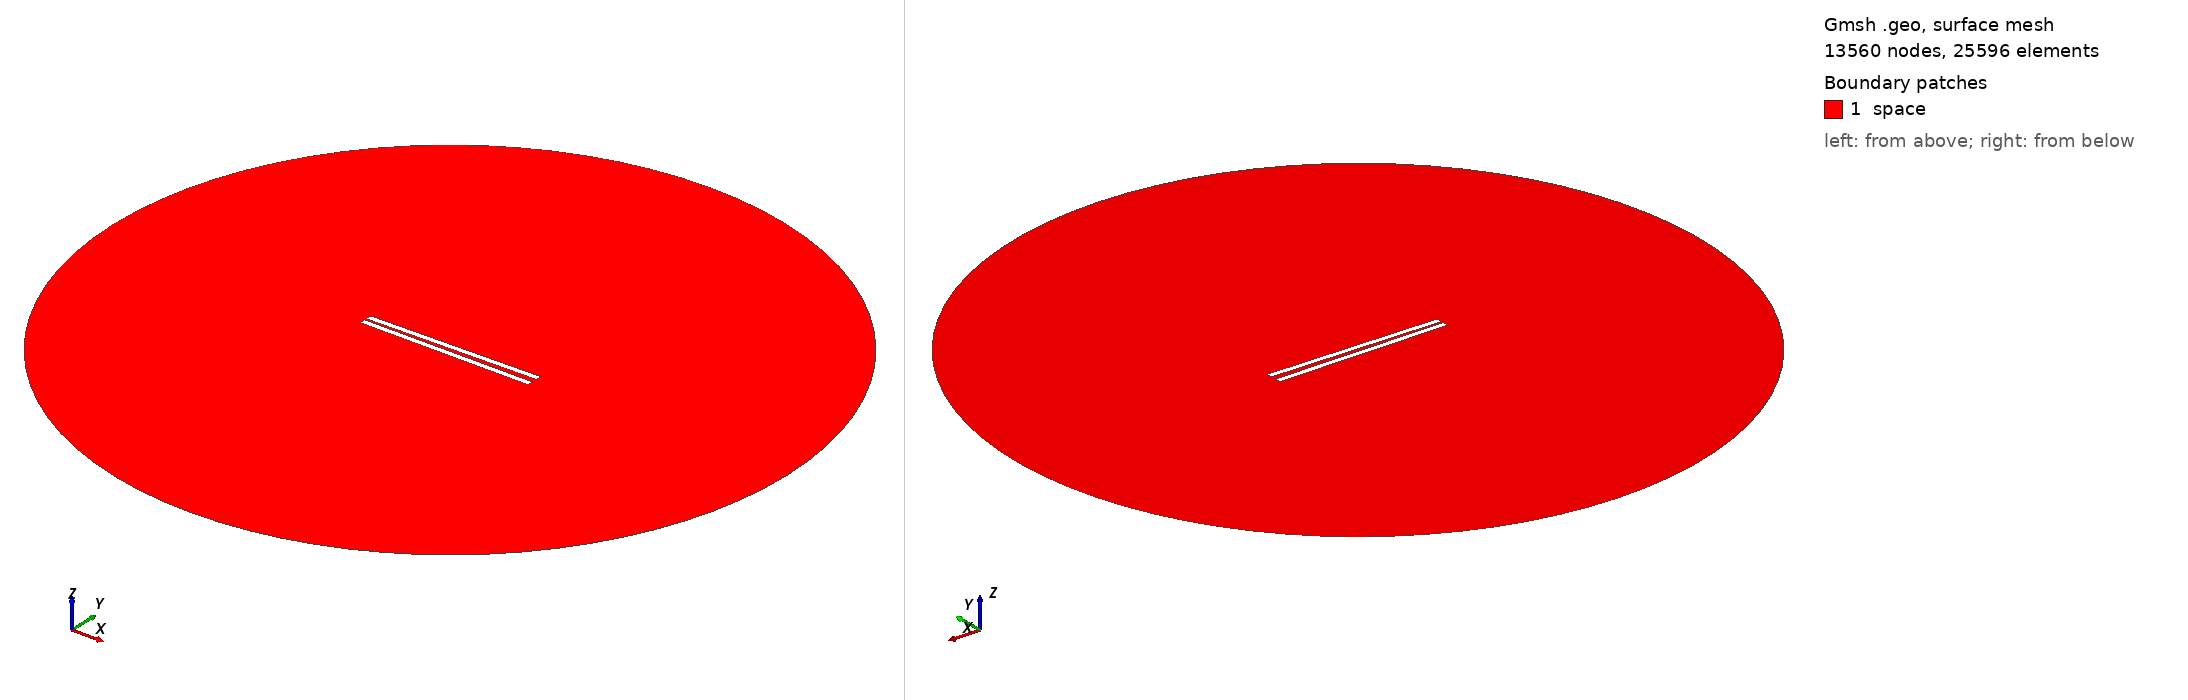

Gmsh geometry script, surface-meshed: 13560 nodes, 25596 surface elements. Boundary patches (legend numbers): 1 space. Left view from above one corner, right view from below the opposite corner. Legend entries are the model's physical surfaces. The drawing asked Gmsh for element sizes between 1% and 20% of the model's largest extent; the script's own settings can give other sizes.

=== 361.geo (drawn) ===
// Set the geometry kernel
SetFactory("OpenCASCADE");

//---------------------------------------
// Rectangles
//---------------------------------------

// Rectangle 1 (top)
Point(1) = {-49.733333333333334, 1.0833333333333333, 0, 1.0};
Point(2) = {49.733333333333334, 1.0833333333333333, 0, 1.0};
Point(3) = {49.733333333333334, 4.55, 0, 1.0};
Point(4) = {-49.733333333333334, 4.55, 0, 1.0};

Line(1) = {1, 2};
Line(2) = {2, 3};
Line(3) = {3, 4};
Line(4) = {4, 1};

Line Loop(1) = {1, 2, 3, 4};
Plane Surface(1) = {1};

Rotate { {0, 0, 1}, {0,  1.0833333333333333,  0}, 0.017 } {
  Surface{1};
}

// Rectangle 2 (bottom)
Point(5) = {-49.733333333333334, -1.0833333333333333, 0, 1.0};
Point(6) = {49.733333333333334, -1.0833333333333333, 0, 1.0};
Point(7) = {49.733333333333334, -4.55, 0, 1.0};
Point(8) = {-49.733333333333334, -4.55, 0, 1.0};

Line(5) = {5, 6};
Line(6) = {6, 7};
Line(7) = {7, 8};
Line(8) = {8, 5};

Line Loop(2) = {5, 6, 7, 8};
Plane Surface(2) = {2}; 


//---------------------------------------
// Circle
//---------------------------------------

// Define points
Point(9) = {0, 0, 0};        // Center
Point(10) = {200, 0, 0};     // Start point
Point(11) = {0, 200, 0};     // 90 degrees
Point(12) = {-200, 0, 0};    // 180 degrees
Point(13) = {0, -200, 0};    // 270 degrees

// Define circle arcs (each needs start, center, end)
Circle(9) = {10, 9, 11};
Circle(10) = {11, 9, 12};
Circle(11) = {12, 9, 13};
Circle(12) = {13, 9, 10};

// Define curve loop and surface if needed
Curve Loop(3) = {9, 10, 11, 12};
Surface(3) = {3};

// Subtract Rectangles from Circle
BooleanDifference{ Surface{3}; Delete; }{ Surface{1}; Surface{2}; Delete; }

//---------------------------------------
// Transfinite Lines and Surface
//---------------------------------------
r = 7;
Transfinite Line {1, 3} = 50*r Using Progression 1;
Transfinite Line {2, 4} = 2*r Using Progression 1;
Transfinite Line {5, 7} = 50*r Using Progression 1;
Transfinite Line {6, 8} = 2*r Using Progression 1;
Transfinite Line {9, 10, 11, 12} = 20 Using Progression 1;

//---------------------------------------
// Define Physical Groups
//---------------------------------------                

//--- Physical Curves
// Physical groups for boundaries
Physical Line("force_segment", 10) = {1};
Physical Line("upper_plate", 11) = {2, 3, 4};
Physical Line("lower_plate", 12) = {5, 6, 7, 8};
Physical Line("boundary", 20) = {9, 10, 11, 12};

//--- Physical Surfaces
Physical Surface("space", 30) = {3};

//---------------------------------------
// 6. Generate the Mesh
//---------------------------------------
Mesh 2;  // 2D mesh generation
